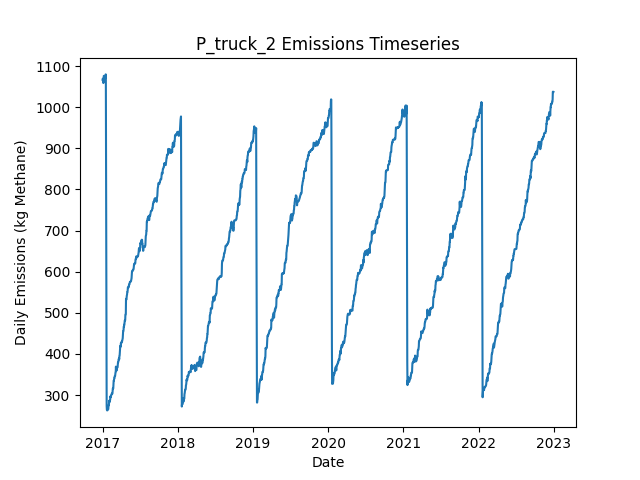

The table this chart was drawn from, first rows:
Date, Daily Emissions (Kg Methane), Daily Mitigable Emissions (Kg Methane), Daily Non-Mitigable Emissions (Kg Methan…, Daily Cost ($), Active Leaks, New Leaks, Leaks Repaired, Leaks Naturally Repaired, Leaks Tagged, Daily Repair Cost ($), Daily Natural Repair Cost ($), truck Deployment Cost ($), truck Sites flagged for Follow-Up, truck Leaks tagged for repair, truck Sites Visited, truck Travel Time (Minutes), truck Survey Time (Minutes), OGI_FU Deployment Cost ($), OGI_FU Sites flagged for Follow-Up, OGI_FU Leaks tagged for repair, OGI_FU Sites Visited, OGI_FU Travel Time (Minutes), OGI_FU Survey Time (Minutes)
2017-01-01, 1067, 848.4, 218.2, 400, 392, 394, 0, 1, 0.00000, 0.00000, 200, 400, 0, , 10, 180, 270, 0.00000, , 0, 0, 0, 0
2017-01-02, 1069, 851.1, 218.2, 400, 393, 1, 0, 0, 0.00000, 0.00000, 0.00000, 400, 0, , 1, 20, 30, 0.00000, , 0, 0, 0, 0
2017-01-03, 1069, 851.1, 217.8, 1000, 392, 0, 0, 0, 66, 0.00000, 0.00000, 0.00000, 9, , 0, 0, 0, 1000, , 66, 3, 120, 360
2017-01-04, 1069, 851.1, 217.8, 1000, 392, 0, 0, 0, 78, 0.00000, 0.00000, 0.00000, 1, , 0, 0, 0, 1000, , 78, 3, 120, 360
2017-01-05, 1059, 842.9, 215.8, 1000, 390, 0, 0, 1, 85, 0.00000, 200, 0.00000, 0, , 0, 0, 0, 1000, , 85, 3, 120, 360
2017-01-06, 1061, 843.1, 217.8, 500, 392, 2, 0, 0, 28, 0.00000, 0.00000, 0.00000, 0, , 0, 0, 0, 500, , 28, 1, 30, 120
2017-01-07, 1076, 850, 226.1, 0.00000, 396, 4, 0, 0, 0.00000, 0.00000, 0.00000, 0.00000, 0, , 0, 0, 0, 0.00000, , 0, 0, 0, 0
2017-01-08, 1076, 850, 226.1, 0.00000, 396, 0, 0, 0, 0.00000, 0.00000, 0.00000, 0.00000, 0, , 0, 0, 0, 0.00000, , 0, 0, 0, 0
2017-01-09, 1076, 850, 226.1, 0.00000, 396, 0, 0, 0, 0.00000, 0.00000, 0.00000, 0.00000, 0, , 0, 0, 0, 0.00000, , 0, 0, 0, 0
2017-01-10, 1070, 852.7, 217.1, 0.00000, 396, 1, 0, 0, 0.00000, 0.00000, 0.00000, 0.00000, 0, , 0, 0, 0, 0.00000, , 0, 0, 0, 0
2017-01-11, 1071, 855.6, 215.1, 0.00000, 397, 2, 0, 0, 0.00000, 0.00000, 0.00000, 0.00000, 0, , 0, 0, 0, 0.00000, , 0, 0, 0, 0
2017-01-12, 1073, 858, 215.1, 0.00000, 397, 1, 0, 1, 0.00000, 0.00000, 200, 0.00000, 0, , 0, 0, 0, 0.00000, , 0, 0, 0, 0
2017-01-13, 1073, 858, 215.1, 0.00000, 397, 0, 0, 0, 0.00000, 0.00000, 0.00000, 0.00000, 0, , 0, 0, 0, 0.00000, , 0, 0, 0, 0
2017-01-14, 1073, 858, 215.1, 0.00000, 397, 0, 0, 0, 0.00000, 0.00000, 0.00000, 0.00000, 0, , 0, 0, 0, 0.00000, , 0, 0, 0, 0
2017-01-15, 1071, 858.3, 213.2, 0.00000, 397, 1, 0, 0, 0.00000, 0.00000, 0.00000, 0.00000, 0, , 0, 0, 0, 0.00000, , 0, 0, 0, 0
2017-01-16, 1080, 866.5, 213.2, 0.00000, 398, 1, 0, 0, 0.00000, 0.00000, 0.00000, 0.00000, 0, , 0, 0, 0, 0.00000, , 0, 0, 0, 0
2017-01-17, 1079, 866.3, 213.2, 0.00000, 397, 0, 0, 1, 0.00000, 0.00000, 200, 0.00000, 0, , 0, 0, 0, 0.00000, , 0, 0, 0, 0
2017-01-18, 876.8, 663.6, 213.2, 11600, 340, 1, 58, 0, 0.00000, 11600, 0.00000, 0.00000, 0, , 0, 0, 0, 0.00000, , 0, 0, 0, 0
2017-01-19, 642.6, 429.5, 213.2, 14200, 271, 2, 71, 0, 0.00000, 14200, 0.00000, 0.00000, 0, , 0, 0, 0, 0.00000, , 0, 0, 0, 0
2017-01-20, 364.7, 151.5, 213.2, 15400, 195, 1, 77, 0, 0.00000, 15400, 0.00000, 0.00000, 0, , 0, 0, 0, 0.00000, , 0, 0, 0, 0
2017-01-21, 273.3, 51.84, 221.4, 5000, 172, 2, 25, 0, 0.00000, 5000, 0.00000, 0.00000, 0, , 0, 0, 0, 0.00000, , 0, 0, 0, 0
2017-01-22, 264.3, 51.84, 212.5, 0.00000, 171, 0, 0, 0, 0.00000, 0.00000, 0.00000, 0.00000, 0, , 0, 0, 0, 0.00000, , 0, 0, 0, 0
2017-01-23, 262.6, 52.06, 210.5, 0.00000, 171, 1, 0, 0, 0.00000, 0.00000, 0.00000, 0.00000, 0, , 0, 0, 0, 0.00000, , 0, 0, 0, 0
2017-01-24, 262.6, 52.06, 210.5, 0.00000, 171, 0, 0, 0, 0.00000, 0.00000, 0.00000, 0.00000, 0, , 0, 0, 0, 0.00000, , 0, 0, 0, 0
2017-01-25, 262.8, 52.29, 210.5, 0.00000, 172, 1, 0, 0, 0.00000, 0.00000, 0.00000, 0.00000, 0, , 0, 0, 0, 0.00000, , 0, 0, 0, 0
2017-01-26, 265.5, 54.97, 210.5, 0.00000, 173, 1, 0, 0, 0.00000, 0.00000, 0.00000, 0.00000, 0, , 0, 0, 0, 0.00000, , 0, 0, 0, 0
2017-01-27, 265.5, 54.97, 210.5, 0.00000, 173, 0, 0, 0, 0.00000, 0.00000, 0.00000, 0.00000, 0, , 0, 0, 0, 0.00000, , 0, 0, 0, 0
2017-01-28, 265.7, 55.19, 210.5, 0.00000, 173, 1, 0, 1, 0.00000, 0.00000, 200, 0.00000, 0, , 0, 0, 0, 0.00000, , 0, 0, 0, 0
2017-01-29, 265.7, 55.19, 210.5, 0.00000, 173, 0, 0, 0, 0.00000, 0.00000, 0.00000, 0.00000, 0, , 0, 0, 0, 0.00000, , 0, 0, 0, 0
2017-01-30, 274.9, 55.42, 219.5, 0.00000, 175, 2, 0, 0, 0.00000, 0.00000, 0.00000, 0.00000, 0, , 0, 0, 0, 0.00000, , 0, 0, 0, 0
2017-01-31, 275.1, 55.64, 219.5, 0.00000, 176, 1, 0, 0, 0.00000, 0.00000, 0.00000, 0.00000, 0, , 0, 0, 0, 0.00000, , 0, 0, 0, 0
2017-02-01, 275.1, 55.64, 219.5, 0.00000, 176, 0, 0, 0, 0.00000, 0.00000, 0.00000, 0.00000, 0, , 0, 0, 0, 0.00000, , 0, 0, 0, 0
2017-02-02, 286.1, 66.59, 219.5, 0.00000, 178, 2, 0, 0, 0.00000, 0.00000, 0.00000, 0.00000, 0, , 0, 0, 0, 0.00000, , 0, 0, 0, 0
2017-02-03, 283.6, 66.36, 217.3, 0.00000, 175, 0, 0, 1, 0.00000, 0.00000, 200, 0.00000, 0, , 0, 0, 0, 0.00000, , 0, 0, 0, 0
2017-02-04, 283.2, 65.92, 217.3, 0.00000, 174, 0, 0, 1, 0.00000, 0.00000, 200, 0.00000, 0, , 0, 0, 0, 0.00000, , 0, 0, 0, 0
2017-02-05, 283.4, 65.92, 217.5, 0.00000, 175, 1, 0, 0, 0.00000, 0.00000, 0.00000, 0.00000, 0, , 0, 0, 0, 0.00000, , 0, 0, 0, 0
2017-02-06, 288.1, 68.6, 219.5, 0.00000, 177, 2, 0, 0, 0.00000, 0.00000, 0.00000, 0.00000, 0, , 0, 0, 0, 0.00000, , 0, 0, 0, 0
2017-02-07, 288.3, 68.82, 219.5, 0.00000, 178, 1, 0, 0, 0.00000, 0.00000, 0.00000, 0.00000, 0, , 0, 0, 0, 0.00000, , 0, 0, 0, 0
2017-02-08, 296.6, 77.09, 219.5, 0.00000, 179, 1, 0, 0, 0.00000, 0.00000, 0.00000, 0.00000, 0, , 0, 0, 0, 0.00000, , 0, 0, 0, 0
2017-02-09, 294.1, 77.09, 217, 0.00000, 177, 0, 0, 0, 0.00000, 0.00000, 0.00000, 0.00000, 0, , 0, 0, 0, 0.00000, , 0, 0, 0, 0
2017-02-10, 297.3, 79.77, 217.5, 0.00000, 179, 2, 0, 0, 0.00000, 0.00000, 0.00000, 0.00000, 0, , 0, 0, 0, 0.00000, , 0, 0, 0, 0
2017-02-11, 297.3, 79.77, 217.5, 0.00000, 179, 0, 0, 0, 0.00000, 0.00000, 0.00000, 0.00000, 0, , 0, 0, 0, 0.00000, , 0, 0, 0, 0
2017-02-12, 299.9, 82.01, 217.9, 0.00000, 180, 2, 0, 1, 0.00000, 0.00000, 200, 0.00000, 0, , 0, 0, 0, 0.00000, , 0, 0, 0, 0
2017-02-13, 300.2, 82.23, 217.9, 0.00000, 180, 1, 0, 1, 0.00000, 0.00000, 200, 0.00000, 0, , 0, 0, 0, 0.00000, , 0, 0, 0, 0
2017-02-14, 301.7, 83.79, 217.9, 0.00000, 181, 1, 0, 0, 0.00000, 0.00000, 0.00000, 0.00000, 0, , 0, 0, 0, 0.00000, , 0, 0, 0, 0
2017-02-15, 303.7, 83.79, 219.9, 0.00000, 182, 1, 0, 0, 0.00000, 0.00000, 0.00000, 0.00000, 0, , 0, 0, 0, 0.00000, , 0, 0, 0, 0
2017-02-16, 303.5, 83.79, 219.7, 0.00000, 181, 0, 0, 0, 0.00000, 0.00000, 0.00000, 0.00000, 0, , 0, 0, 0, 0.00000, , 0, 0, 0, 0
2017-02-17, 303.5, 83.79, 219.7, 0.00000, 181, 0, 0, 0, 0.00000, 0.00000, 0.00000, 0.00000, 0, , 0, 0, 0, 0.00000, , 0, 0, 0, 0
2017-02-18, 303.5, 83.79, 219.7, 0.00000, 181, 1, 0, 1, 0.00000, 0.00000, 200, 0.00000, 0, , 0, 0, 0, 0.00000, , 0, 0, 0, 0
2017-02-19, 312, 92.73, 219.2, 0.00000, 183, 3, 0, 0, 0.00000, 0.00000, 0.00000, 0.00000, 0, , 0, 0, 0, 0.00000, , 0, 0, 0, 0
2017-02-20, 316.4, 95.19, 221.2, 0.00000, 184, 2, 0, 1, 0.00000, 0.00000, 200, 0.00000, 0, , 0, 0, 0, 0.00000, , 0, 0, 0, 0
2017-02-21, 316.4, 95.19, 221.2, 0.00000, 184, 0, 0, 0, 0.00000, 0.00000, 0.00000, 0.00000, 0, , 0, 0, 0, 0.00000, , 0, 0, 0, 0
2017-02-22, 315.7, 95.19, 220.5, 0.00000, 183, 0, 0, 0, 0.00000, 0.00000, 0.00000, 0.00000, 0, , 0, 0, 0, 0.00000, , 0, 0, 0, 0
2017-02-23, 324, 103.5, 220.5, 0.00000, 184, 1, 0, 0, 0.00000, 0.00000, 0.00000, 0.00000, 0, , 0, 0, 0, 0.00000, , 0, 0, 0, 0
2017-02-24, 335, 114.4, 220.5, 0.00000, 186, 2, 0, 0, 0.00000, 0.00000, 0.00000, 0.00000, 0, , 0, 0, 0, 0.00000, , 0, 0, 0, 0
2017-02-25, 335, 114.4, 220.5, 0.00000, 186, 0, 0, 0, 0.00000, 0.00000, 0.00000, 0.00000, 0, , 0, 0, 0, 0.00000, , 0, 0, 0, 0
2017-02-26, 337.6, 117.1, 220.5, 0.00000, 187, 1, 0, 0, 0.00000, 0.00000, 0.00000, 0.00000, 0, , 0, 0, 0, 0.00000, , 0, 0, 0, 0
2017-02-27, 341.2, 120, 221.2, 0.00000, 189, 3, 0, 1, 0.00000, 0.00000, 200, 0.00000, 0, , 0, 0, 0, 0.00000, , 0, 0, 0, 0
2017-02-28, 341.2, 120, 221.2, 0.00000, 189, 0, 0, 0, 0.00000, 0.00000, 0.00000, 0.00000, 0, , 0, 0, 0, 0.00000, , 0, 0, 0, 0
2017-03-01, 345.9, 122.7, 223.2, 0.00000, 191, 2, 0, 0, 0.00000, 0.00000, 0.00000, 0.00000, 0, , 0, 0, 0, 0.00000, , 0, 0, 0, 0
... 2,131 more rows
